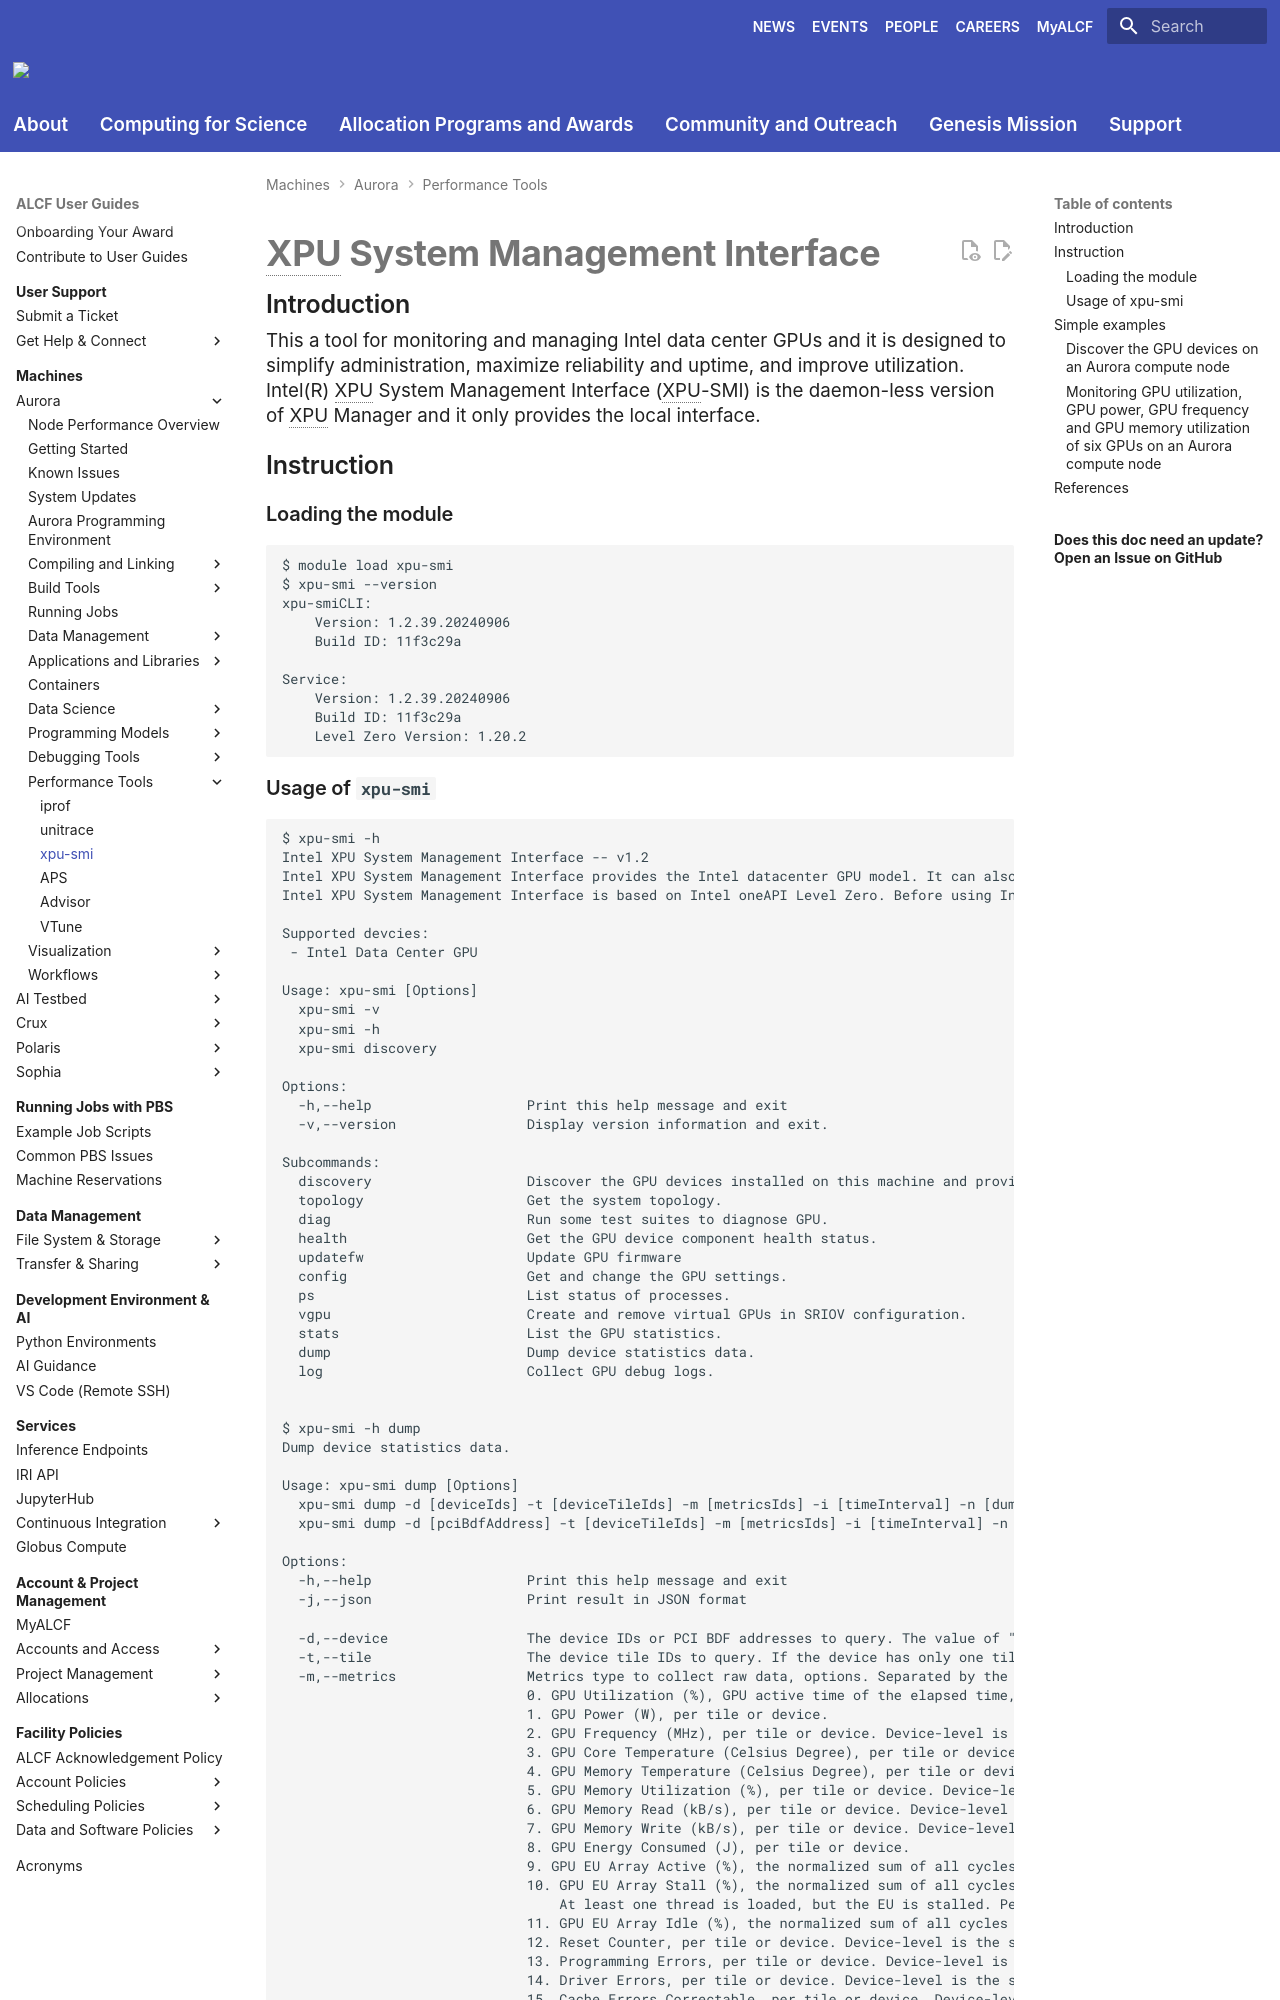

repository: argonne-lcf/user-guides · page: aurora/performance-tools/xpu-smi/index.html · generator: mkdocs

# XPU System Management Interface

## Introduction

This a tool for monitoring and managing Intel data center GPUs and it is designed to simplify administration, maximize reliability and uptime, and improve utilization. Intel(R) XPU System Management Interface (XPU-SMI) is the daemon-less version of XPU Manager and it only provides the local interface.


## Instruction

### Loading the module
```
$ module load xpu-smi
$ xpu-smi --version
xpu-smiCLI:
    Version: 1.2.39.20240906
    Build ID: 11f3c29a

Service:
    Version: 1.2.39.20240906
    Build ID: 11f3c29a
    Level Zero Version: 1.20.2

```
